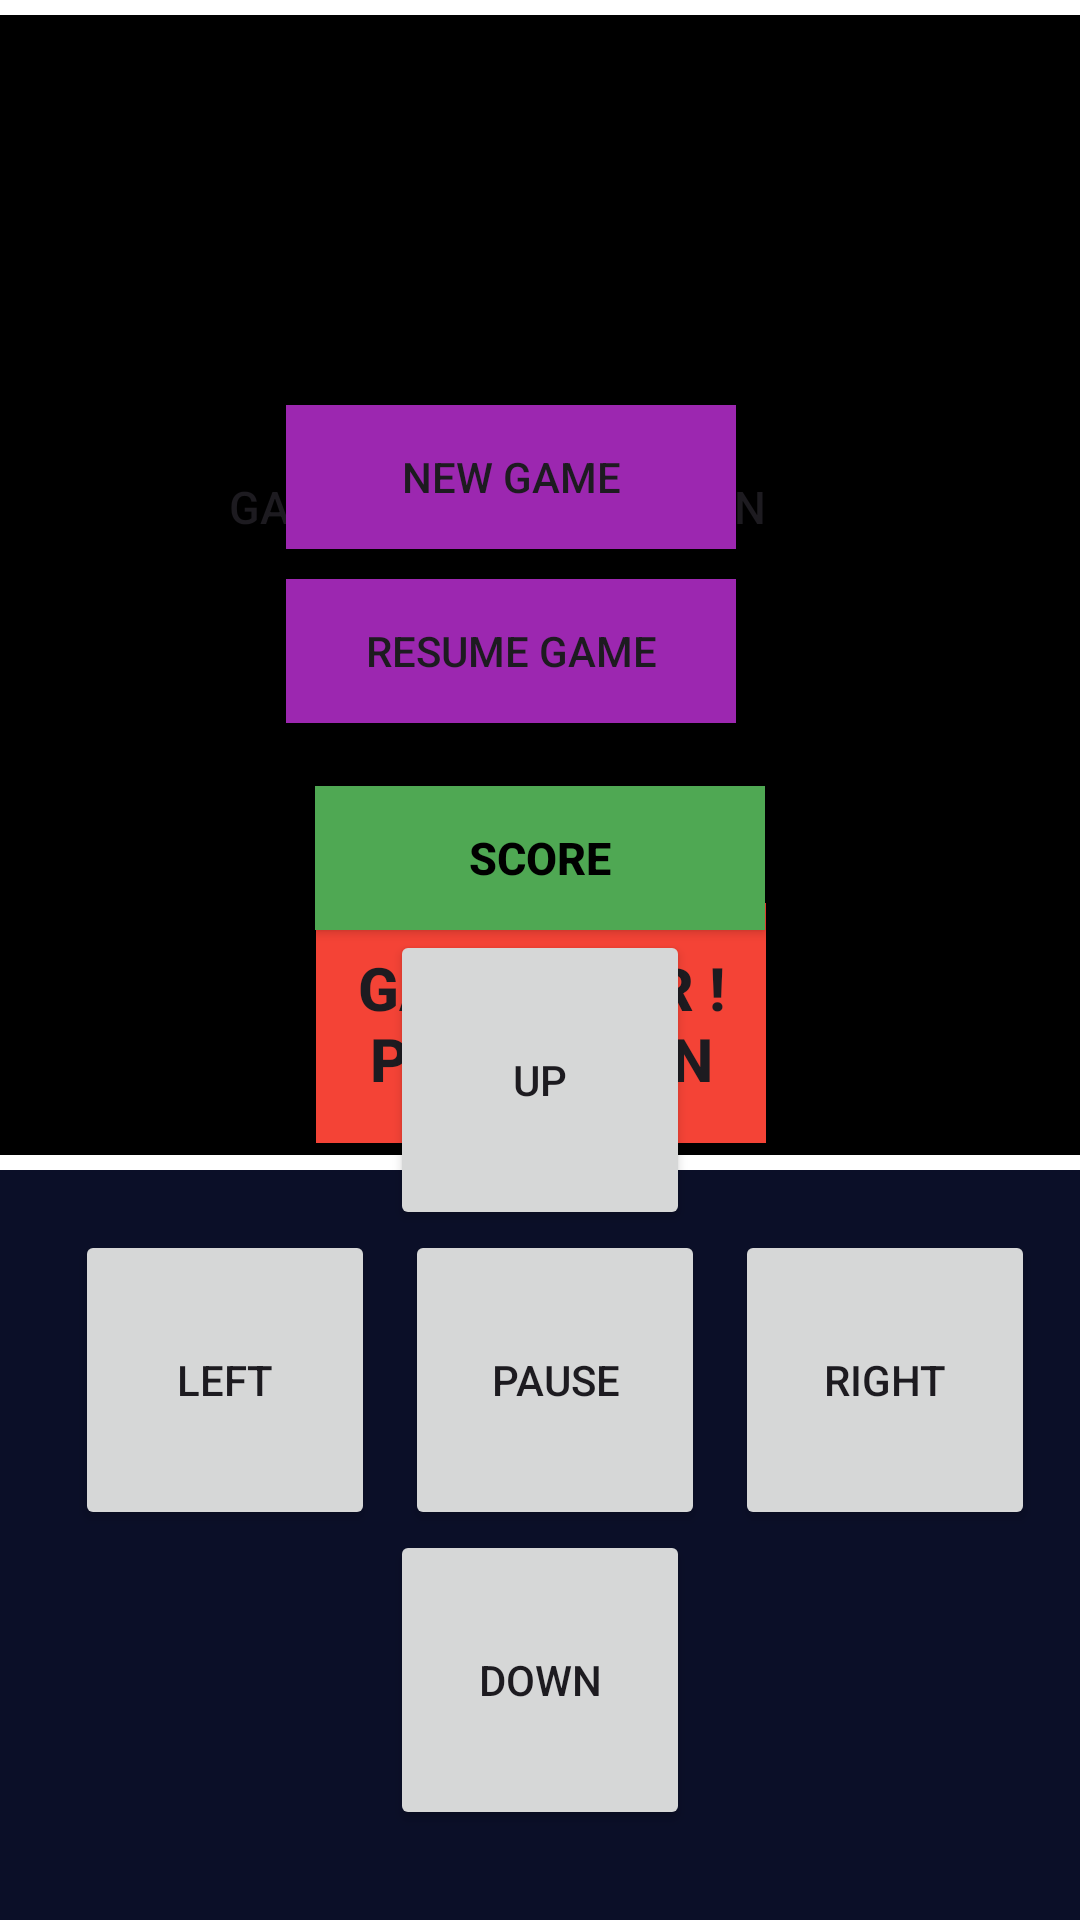

Write the Android layout XML for this screen, with the resource values it uses.
<!-- AndroidManifest.xml: application theme Theme.YalaPlayVerse -->
<!-- res/layout/activity_snake_game.xml -->
<?xml version="1.0" encoding="utf-8"?>
<androidx.constraintlayout.widget.ConstraintLayout
    xmlns:android="http://schemas.android.com/apk/res/android"
    xmlns:app="http://schemas.android.com/apk/res-auto"
    xmlns:tools="http://schemas.android.com/tools"
    android:layout_width="match_parent"
    android:background="@color/dark"
    android:layout_height="match_parent"
    tools:context=".SnakeGameActivity">

    <Button
        android:id="@+id/score2"
        android:layout_width="150dp"
        android:layout_height="wrap_content"
        android:background="@color/green"
        android:textStyle="bold"
        android:textColor="@color/black"
        android:textSize="15dp"
        android:text="score"
        app:layout_constraintBottom_toTopOf="@+id/lilu"
        app:layout_constraintEnd_toEndOf="parent"
        app:layout_constraintStart_toStartOf="parent">

    </Button>

    <RelativeLayout
        android:id="@+id/relativeLayout"
        android:layout_width="390dp"
        android:layout_height="390dp"
        android:gravity="center"
        android:background="@color/white"
        app:layout_constraintEnd_toEndOf="parent"
        app:layout_constraintStart_toStartOf="parent"
        tools:ignore="MissingConstraints">

        <Button
            android:id="@+id/score"
            android:background="@color/black"
            android:layout_width="wrap_content"
            android:textAlignment="center"
            android:layout_height="wrap_content"
            android:layout_alignParentEnd="true"
            android:layout_marginEnd="120dp"
            android:layout_marginTop="140dp"
            android:textSize="15dp"
            android:text="Game Over ! Play Again">
        </Button>

        <Button
            android:id="@+id/new_game"
            android:background="#9C27B0"
            android:layout_width="150dp"
            android:layout_height="wrap_content"
            android:layout_alignParentEnd="true"
            android:layout_marginEnd="130dp"
            android:layout_marginTop="130dp"
            android:text="New Game">

        </Button>

        <Button
            android:id="@+id/resume"
            android:background="#9C27B0"
            android:layout_width="150dp"
            android:textAlignment="center"
            android:layout_height="wrap_content"
            android:layout_below="@id/new_game"
            android:layout_alignParentEnd="true"
            android:layout_marginEnd="130dp"
            android:layout_marginTop="10dp"
            android:text="Resume Game">

        </Button>

        <Button
            android:id="@+id/playagain"
            android:background="@color/red"
            android:layout_width="150dp"
            android:textAlignment="center"
            android:layout_height="80dp"
            android:layout_below="@id/resume"
            android:layout_alignParentEnd="true"
            android:layout_marginEnd="120dp"
            android:layout_marginTop="60dp"
            android:textSize="20dp"
            android:textStyle="bold"
            android:text="Game Over ! Play Again">

        </Button>

        <RelativeLayout
            android:id="@+id/board"
            android:layout_width="380dp"
            android:layout_height="380dp"
            android:background="@color/black"
            android:gravity="center"
            android:layout_marginLeft="5dp"
            tools:ignore="MissingConstraints">


        </RelativeLayout>


    </RelativeLayout>


    <LinearLayout
        android:id="@+id/lilu"
        android:layout_width="330dp"
        android:layout_height="330dp"
        android:orientation="vertical"
        android:layout_alignParentBottom="true"
        app:layout_constraintBottom_toBottomOf="parent"
        app:layout_constraintEnd_toEndOf="parent"
        app:layout_constraintStart_toStartOf="parent"
        tools:ignore="MissingConstraints">


        <LinearLayout
            android:gravity="center"
            android:layout_width="match_parent"
            android:layout_height="100dp">

            <Button
                android:id="@+id/up"
                android:layout_margin="10dp"
                android:layout_width="100dp"
                android:layout_height="100dp"
                android:layout_gravity="center"
                android:gravity="center"
                android:text="UP">
            </Button>

        </LinearLayout>

        <LinearLayout

            android:layout_width="match_parent"
            android:layout_height="100dp">

            <Button
                android:id="@+id/left"
                android:layout_margin="10dp"
                android:layout_width="100dp"
                android:layout_height="100dp"
                android:layout_gravity="center"
                android:gravity="center"
                android:text="LEFT">
            </Button>

            <Button
                android:id="@+id/pause"
                android:layout_width="100dp"
                android:layout_height="100dp"
                android:layout_gravity="center"
                android:gravity="center"
                android:text="pause">
            </Button>

            <Button
                android:id="@+id/right"
                android:layout_margin="10dp"
                android:layout_width="100dp"
                android:layout_height="100dp"
                android:layout_gravity="center"
                android:gravity="center"
                android:text="RIGHT">
            </Button>

        </LinearLayout>

        <LinearLayout
            android:gravity="center"
            android:layout_width="match_parent"
            android:layout_height="100dp">

            <Button
                android:id="@+id/down"
                android:layout_margin="10dp"
                android:layout_width="100dp"
                android:layout_height="100dp"
                android:layout_gravity="center"
                android:gravity="center"
                android:text="DOWN">
            </Button>

        </LinearLayout>

    </LinearLayout>

</androidx.constraintlayout.widget.ConstraintLayout>
<!-- resources referenced by this layout -->
<resources>
  <color name="black">#FF000000</color>
  <color name="dark">#0B0F28</color>
  <color name="green">#4FA853</color>
  <color name="red">#F44336</color>
  <color name="white">#FFFFFFFF</color>
  <style name="Theme.YalaPlayVerse" parent="Base.Theme.YalaPlayVerse" />
  <style name="Base.Theme.YalaPlayVerse" parent="Theme.Material3.DayNight.NoActionBar">
          
          
      </style>
</resources>
